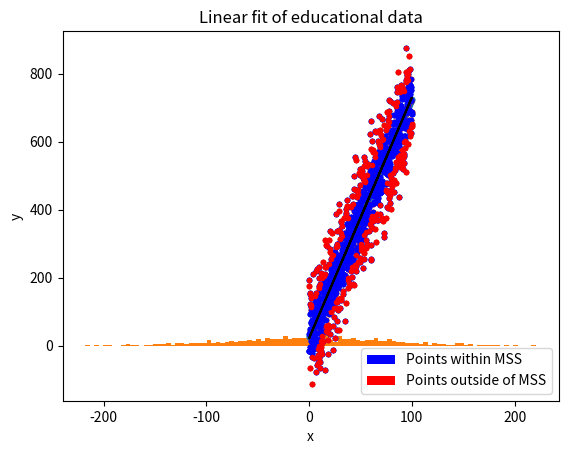

The script that saved this image:

# coding: utf-8

## Homework 3 (Linear regression)

#### Author: Anton Bragin

#### Generate data

# Generate and plot 1000 (x, y) points that are on the same line

# In[111]:

#Enable graph embedding into notebook pages
get_ipython().magic(u'matplotlib inline')


# In[112]:

import numpy
import scipy
from matplotlib import pyplot

orig_model = [7, 25]

x = numpy.linspace(0, 100, 1000)
y = orig_model[0] * x + orig_model[1]

pyplot.plot(x, y, '.')
pyplot.title('Randomly generated points')
pyplot.xlabel('x')
pyplot.ylabel('y')
pyplot.show()


# Create noise with normal distribution

# In[113]:

noise = numpy.random.normal(0, 75, len(y))
pyplot.hist(noise, bins=100)
pyplot.title('Random noise with normal distribution')
pyplot.show()


# Add noise to y-coordinates and plot (x, y) points

# In[114]:

y_noise = y + noise
pyplot.plot(x, y_noise, '.')
pyplot.xlabel('x')
pyplot.ylabel('y')
pyplot.title('Original data with noise added to y values')
pyplot.show()


# Splitting data into two cohorts: for education and testing

# In[115]:

#Do random sampling
samples = [_ for _ in range(len(y))]
numpy.random.shuffle(samples)

edu_size = 0.7 * len(y)
test_size = 1000 - edu_size

x_edu = []
y_edu = []
x_test = []
y_test = []

for i in range(len(samples)):
    if i < edu_size:
        x_edu.append(x[samples[i]])
        y_edu.append(y_noise[samples[i]])
    else:
        x_test.append(x[samples[i]])
        y_test.append(y_noise[samples[i]])
#Plot data for education and data for testing
pyplot.plot(x_edu, y_edu, '.b')
pyplot.plot(x_test, y_test, '.r')
pyplot.title('Educational and test data')
pyplot.xlabel('x')
pyplot.ylabel('y')
pyplot.show()


#### Do linear regression for the education cohort

# In[116]:

model = numpy.polyfit(x_edu, y_edu, 1)
print('Parameters for linear model are: b1 = {}, b0 = {}'.format(model[0], model[1]))


# Plot education cohort and linear fit

# In[117]:

pyplot.plot(x_edu, y_edu, '.b')
pyplot.plot(x_edu, numpy.polyval(model, x_edu), '-r')
pyplot.title('Linear fit of educational data')
pyplot.xlabel('x')
pyplot.ylabel('y')
pyplot.show()


#### Calculate RSS (residual sum of squares) for educational and testing cohorts

# In[118]:

from scipy.stats import pearsonr

def rss(x, y, model):
    y_model = numpy.polyval(model, x)
    rss = 0
    for y_d, y_m in zip(y, y_model):
        rss += (y_d - y_m) ** 2
    return rss

def r_square(x, y, model):
    ss_res = rss(x, y, model)
    ss_tot = 0
    y_mean = numpy.mean(y)
    for y_d in y:
        ss_tot += (y_d - y_mean) ** 2
    return 1 - ss_res/ss_tot
    
print('RSS for education data: {}'.format(rss(x_edu, y_edu, model)))
print('RSS for testing data: {}'.format(rss(x_test, y_test, model)))
print('R2 for the whole dataset is: {}'.format(r_square(x, y_noise, model)))
print('Pearson correlation coeficient is: {}'.format(*pearsonr(x, y_noise)))


#### Check linearity hypotesis

# The null hypothesis states that the slope is equal to zero, and the alternative hypothesis states that the slope is not equal to zero.
# Set statistical significance level to 0.01 and calculate sum of squares and p-value. The hypotesis is that noise has normal distribution.

# In[119]:

stat_significance = 0.99
slope, intercept, r_value, p_value, std_err = scipy.stats.linregress(x,y_noise)
print('R-value is: {}'.format(r_value))
print('t-statistic is: {}'.format(std_err / model[0]))
print('P-value is: {0:0.2e}'.format(p_value))


#### Plot graphs from the task

# In[120]:

pyplot.plot(x_edu, y_edu, '.b')
pyplot.plot(x_test, y_test, '.r')
pyplot.plot(x_edu, numpy.polyval(model, x_edu), '-k')
pyplot.plot(x, numpy.polyval(orig_model, x), '-c')
#Add legend
pyplot.xlabel('x')
pyplot.ylabel('y')
e_legend = pyplot.Rectangle((0, 0), 1, 1, fc="b")
t_legend = pyplot.Rectangle((0, 0), 1, 1, fc="r")
r_legend = pyplot.Rectangle((0, 0), 1, 1, fc="k")
i_legend = pyplot.Rectangle((0, 0), 1, 1, fc="c")
pyplot.legend([e_legend, t_legend, r_legend, i_legend], 
              ['Education cohort', 'Test cohort', 'Regression model', 'Original model'], loc=4)
pyplot.show()


# In[121]:

#Calculate mean sum of squares for the whole dataset
mss = pow(rss(x, y_noise, model) / len(x), 0.5)

y_model = numpy.polyval(model, x)

x_in_mss = []
y_in_mss = []
x_out_mss = []
y_out_mss = []

for i in range(len(x)):
    if abs(y_model[i] - y_noise[i]) <= mss:
        x_in_mss.append(x[i])
        y_in_mss.append(y_noise[i])
    else:
        x_out_mss.append(x[i])
        y_out_mss.append(y_noise[i])

pyplot.plot(x_in_mss, y_in_mss, '.b')
pyplot.plot(x_out_mss, y_out_mss, '.r')
pyplot.plot(x_edu, numpy.polyval(model, x_edu), '-k')
#Add legend
pyplot.xlabel('x')
pyplot.ylabel('y')
in_legend = pyplot.Rectangle((0, 0), 1, 1, fc="b")
out_legend = pyplot.Rectangle((0, 0), 1, 1, fc="r")
pyplot.legend([in_legend, out_legend], 
              ['Points within MSS', 'Points outside of MSS'], loc=4)
pyplot.show()

